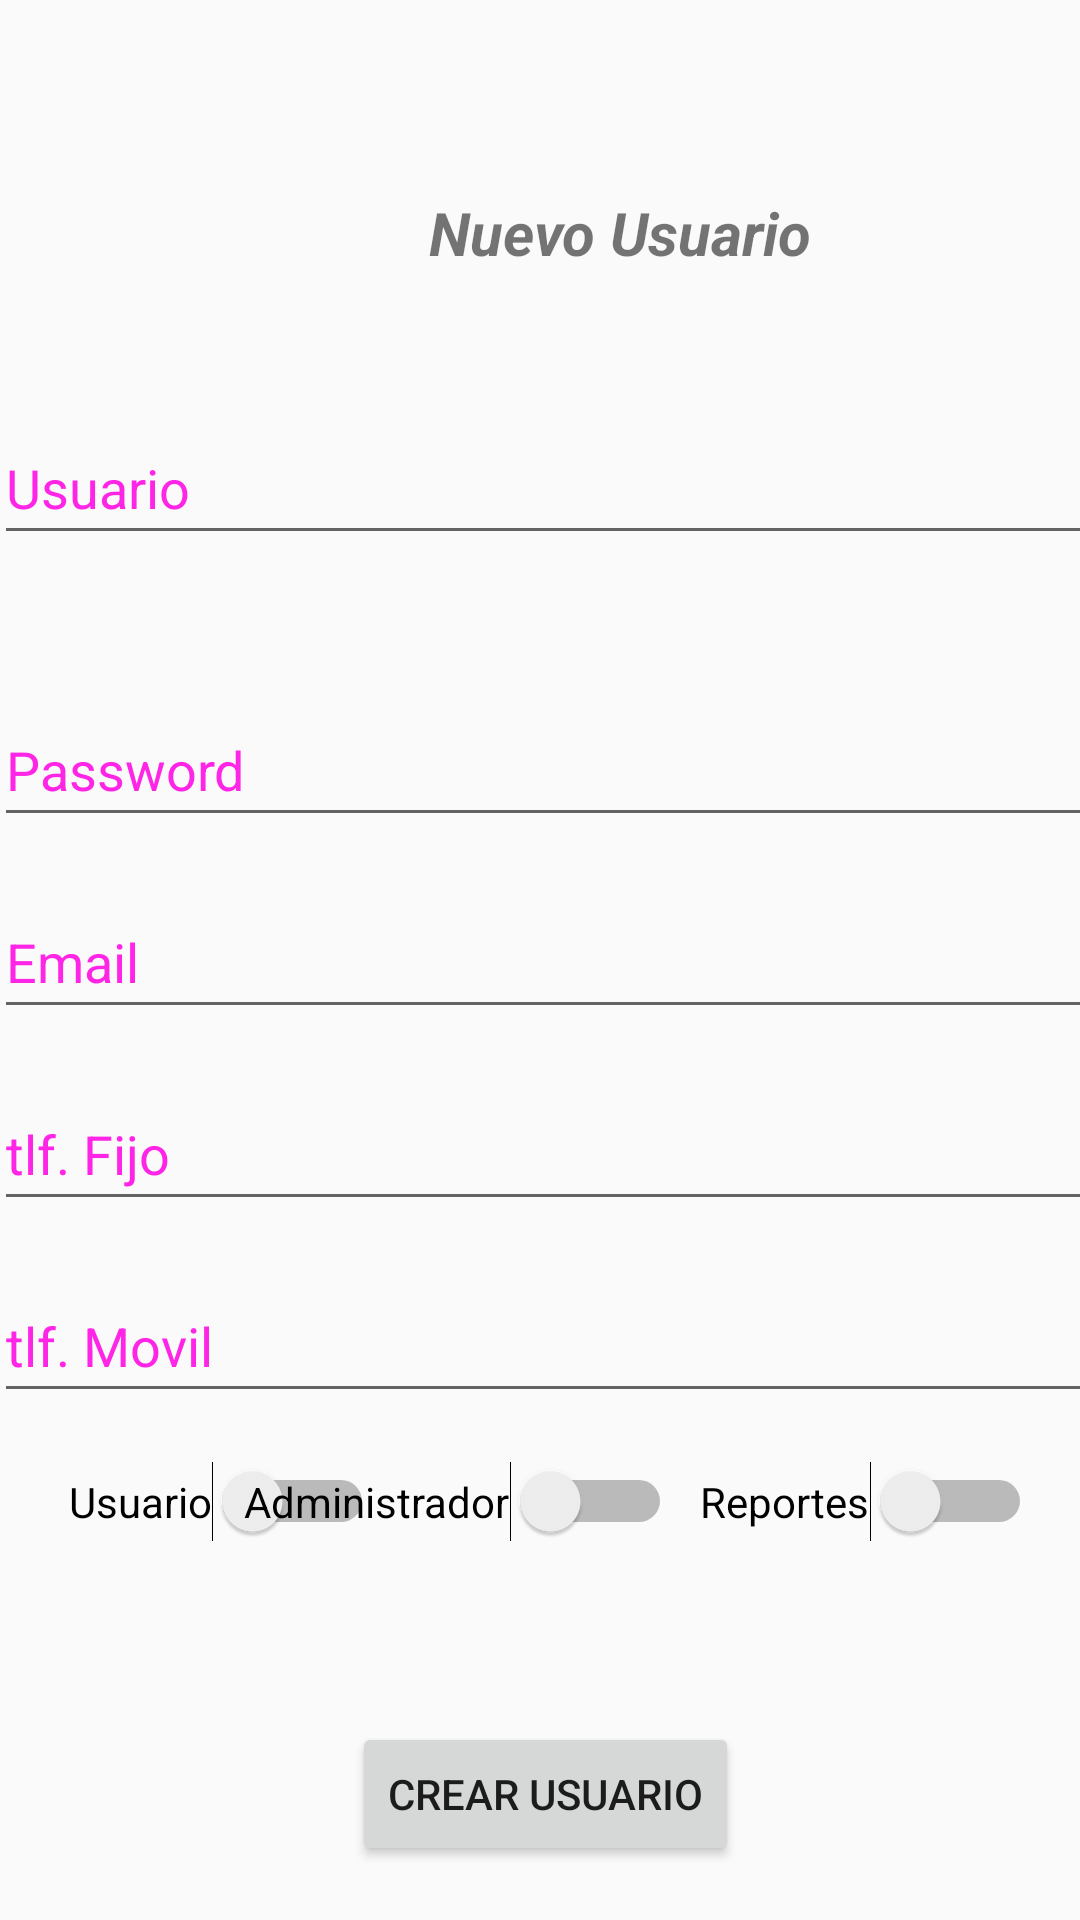

Here is an Android app screen rendered from its layout file. Give the layout XML and the strings, colors and styles it references.
<!-- AndroidManifest.xml: application theme Theme.AppCompat.Light.DarkActionBar -->
<!-- res/layout/activity_signup.xml -->
<?xml version="1.0" encoding="utf-8"?>


<androidx.constraintlayout.widget.ConstraintLayout
    xmlns:android="http://schemas.android.com/apk/res/android"
    xmlns:app="http://schemas.android.com/apk/res-auto"
    xmlns:tools="http://schemas.android.com/tools"
    android:layout_width="match_parent"
    android:layout_height="match_parent"
    android:visibility="visible"
    tools:context=".Singup"
    tools:ignore="HardcodedText">


    <TextView
        android:id="@+id/textView"
        android:layout_width="wrap_content"
        android:layout_height="wrap_content"
        android:layout_marginStart="143dp"
        android:layout_marginTop="64dp"
        android:text="@string/newUser"
        android:textSize="20sp"
        android:textStyle="bold|italic"
        app:layout_constraintEnd_toEndOf="parent"
        app:layout_constraintHorizontal_bias="0.0"
        app:layout_constraintStart_toStartOf="parent"
        app:layout_constraintTop_toTopOf="parent" />

    <EditText
        android:id="@+id/nombre"
        android:layout_width="367dp"
        android:layout_height="wrap_content"
        android:layout_marginStart="23dp"
        android:layout_marginTop="46dp"
        android:layout_marginEnd="21dp"
        android:focusable="true"
        android:hint="Usuario"
        android:importantForAutofill="no"
        android:inputType="textPersonName|text"
        android:minHeight="48dp"
        android:textColorHighlight="#ff7eff15"
        android:textColorHint="#ffff25e6"
        app:layout_constraintEnd_toEndOf="parent"
        app:layout_constraintStart_toStartOf="parent"
        app:layout_constraintTop_toBottomOf="@+id/textView" />
    <EditText
        android:id="@+id/pwdUser"
        android:layout_width="367dp"
        android:layout_height="wrap_content"
        android:layout_marginStart="23dp"
        android:layout_marginTop="46dp"
        android:layout_marginEnd="21dp"
        android:focusable="true"
        android:hint="Password"
        android:importantForAutofill="no"
        android:inputType="textPassword"
        android:minHeight="48dp"
        android:textColorHighlight="#ff7eff15"
        android:textColorHint="#ffff25e6"
        app:layout_constraintEnd_toEndOf="parent"
        app:layout_constraintStart_toStartOf="parent"
        app:layout_constraintTop_toBottomOf="@+id/nombre" />

    <EditText
        android:id="@+id/mailUser"
        android:layout_width="367dp"
        android:layout_height="wrap_content"
        android:layout_marginTop="16dp"
        android:layout_marginStart="23dp"
        android:layout_marginEnd="21dp"
        android:focusable="true"
        android:hint="Email"
        android:importantForAutofill="no"
        android:inputType="textEmailAddress"
        android:minHeight="48dp"
        android:textColorHighlight="#ff7eff15"
        android:textColorHint="#ffff25e6"
        app:layout_constraintEnd_toEndOf="parent"
        app:layout_constraintStart_toStartOf="parent"
        tools:layout_editor_absoluteY="237dp"
        app:layout_constraintTop_toBottomOf="@+id/pwdUser" />

    <EditText
        android:id="@+id/tlfFijo"
        android:layout_width="367dp"
        android:layout_height="wrap_content"
        android:layout_marginStart="23dp"
        android:layout_marginTop="16dp"
        android:layout_marginEnd="21dp"
        android:focusable="true"
        android:hint="@string/tlfFijo"
        android:importantForAutofill="no"
        android:inputType="number"
        android:minHeight="48dp"
        android:textColorHighlight="#ff7eff15"
        android:textColorHint="#ffff25e6"
        app:layout_constraintEnd_toEndOf="parent"
        app:layout_constraintStart_toStartOf="parent"
        app:layout_constraintTop_toBottomOf="@+id/mailUser" />

    <EditText
        android:id="@+id/tlfMovil"
        android:layout_width="367dp"
        android:layout_height="wrap_content"
        android:layout_marginStart="23dp"
        android:layout_marginTop="16dp"
        android:layout_marginEnd="21dp"
        android:focusable="true"
        android:hint="@string/tlfMovil"
        android:importantForAutofill="no"
        android:inputType="number"
        android:minHeight="48dp"
        android:textColorHighlight="#ff7eff15"
        android:textColorHint="#ffff25e6"
        app:layout_constraintEnd_toEndOf="parent"
        app:layout_constraintStart_toStartOf="parent"
        app:layout_constraintTop_toBottomOf="@+id/tlfFijo" />

    <Switch
        android:id="@+id/userButton"
        android:layout_width="wrap_content"
        android:layout_height="wrap_content"
        android:layout_marginStart="23dp"
        android:layout_marginTop="16dp"
        android:text="@string/usuariosistema"
        app:layout_constraintStart_toStartOf="parent"
        app:layout_constraintTop_toBottomOf="@+id/tlfMovil"
        tools:ignore="TouchTargetSizeCheck" />

    <Switch
        android:id="@+id/adminButton"
        android:layout_width="wrap_content"
        android:layout_height="wrap_content"
        android:layout_marginTop="16dp"
        android:layout_marginEnd="136dp"
        android:text="@string/adminButton"
        app:layout_constraintEnd_toEndOf="parent"
        app:layout_constraintRight_toRightOf="@id/userButton"
        app:layout_constraintTop_toBottomOf="@+id/tlfMovil"
        tools:ignore="TouchTargetSizeCheck" />

    <Switch
        android:id="@+id/reportesButton"
        android:layout_width="wrap_content"
        android:layout_height="wrap_content"
        android:layout_marginEnd="16dp"
        android:layout_marginTop="16dp"
        android:text="@string/reportes"
        app:layout_constraintRight_toRightOf="@id/adminButton"
        app:layout_constraintTop_toBottomOf="@+id/tlfMovil"
        app:layout_constraintEnd_toEndOf="parent"
        tools:layout_editor_absoluteY="441dp"
        tools:ignore="TouchTargetSizeCheck" />

    <Button
        android:id="@+id/buttoncrear"
        android:layout_width="wrap_content"
        android:layout_height="wrap_content"
        android:layout_marginTop="60dp"
        android:text="@string/crear_user"
        app:layout_constraintEnd_toEndOf="parent"
        app:layout_constraintHorizontal_bias="0.508"
        app:layout_constraintStart_toStartOf="parent"
        app:layout_constraintTop_toBottomOf="@+id/adminButton" />


</androidx.constraintlayout.widget.ConstraintLayout>
<!-- resources referenced by this layout -->
<resources>
  <string name="adminButton">Administrador</string>
  <string name="crear_user">Crear Usuario</string>
  <string name="newUser">Nuevo Usuario</string>
  <string name="reportes">Reportes</string>
  <string name="tlfFijo">tlf. Fijo</string>
  <string name="tlfMovil">tlf. Movil</string>
  <string name="usuariosistema">Usuario</string>
</resources>
